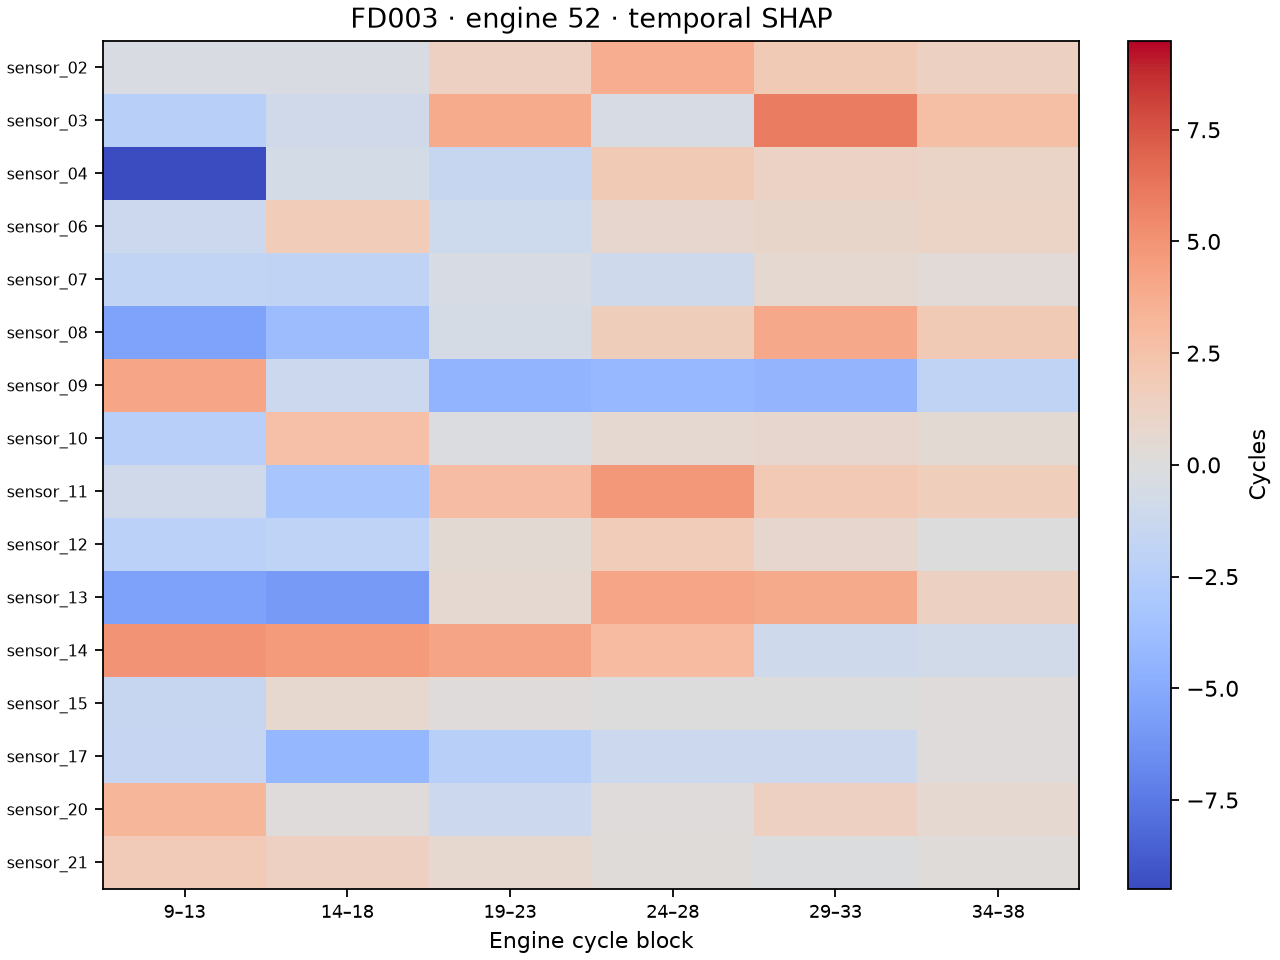

Values plotted in this chart, from the file beside it:
sensor, first_cycle, last_cycle, shap_cycles
sensor_02, 9, 13, -0.3287
sensor_02, 14, 18, -0.3008
sensor_02, 19, 23, 1.359
sensor_02, 24, 28, 3.773
sensor_02, 29, 33, 1.906
sensor_02, 34, 38, 1.303
sensor_03, 9, 13, -2.331
sensor_03, 14, 18, -0.9167
sensor_03, 19, 23, 3.794
sensor_03, 24, 28, -0.4856
sensor_03, 29, 33, 5.954
sensor_03, 34, 38, 2.706
sensor_04, 9, 13, -9.486
sensor_04, 14, 18, -0.6467
sensor_04, 19, 23, -1.428
sensor_04, 24, 28, 1.881
sensor_04, 29, 33, 1.221
sensor_04, 34, 38, 1.065
sensor_06, 9, 13, -1.131
sensor_06, 14, 18, 1.77
sensor_06, 19, 23, -1.075
sensor_06, 24, 28, 0.7663
sensor_06, 29, 33, 0.9425
sensor_06, 34, 38, 1.179
sensor_07, 9, 13, -1.767
sensor_07, 14, 18, -1.871
sensor_07, 19, 23, -0.4532
sensor_07, 24, 28, -1.019
sensor_07, 29, 33, 0.6375
sensor_07, 34, 38, 0.349
sensor_08, 9, 13, -5.482
sensor_08, 14, 18, -3.921
sensor_08, 19, 23, -0.5723
sensor_08, 24, 28, 1.685
sensor_08, 29, 33, 3.954
sensor_08, 34, 38, 1.894
sensor_09, 9, 13, 4.109
sensor_09, 14, 18, -1.112
sensor_09, 19, 23, -4.383
sensor_09, 24, 28, -4.154
sensor_09, 29, 33, -4.309
sensor_09, 34, 38, -1.895
sensor_10, 9, 13, -2.397
sensor_10, 14, 18, 2.612
sensor_10, 19, 23, -0.1794
sensor_10, 24, 28, 0.5742
sensor_10, 29, 33, 0.7512
sensor_10, 34, 38, 0.4997
sensor_11, 9, 13, -0.9157
sensor_11, 14, 18, -3.23
sensor_11, 19, 23, 2.809
sensor_11, 24, 28, 4.803
sensor_11, 29, 33, 1.945
sensor_11, 34, 38, 1.617
sensor_12, 9, 13, -2.203
sensor_12, 14, 18, -1.964
sensor_12, 19, 23, 0.4822
sensor_12, 24, 28, 1.738
sensor_12, 29, 33, 0.767
sensor_12, 34, 38, -0.01644
... 36 more rows
